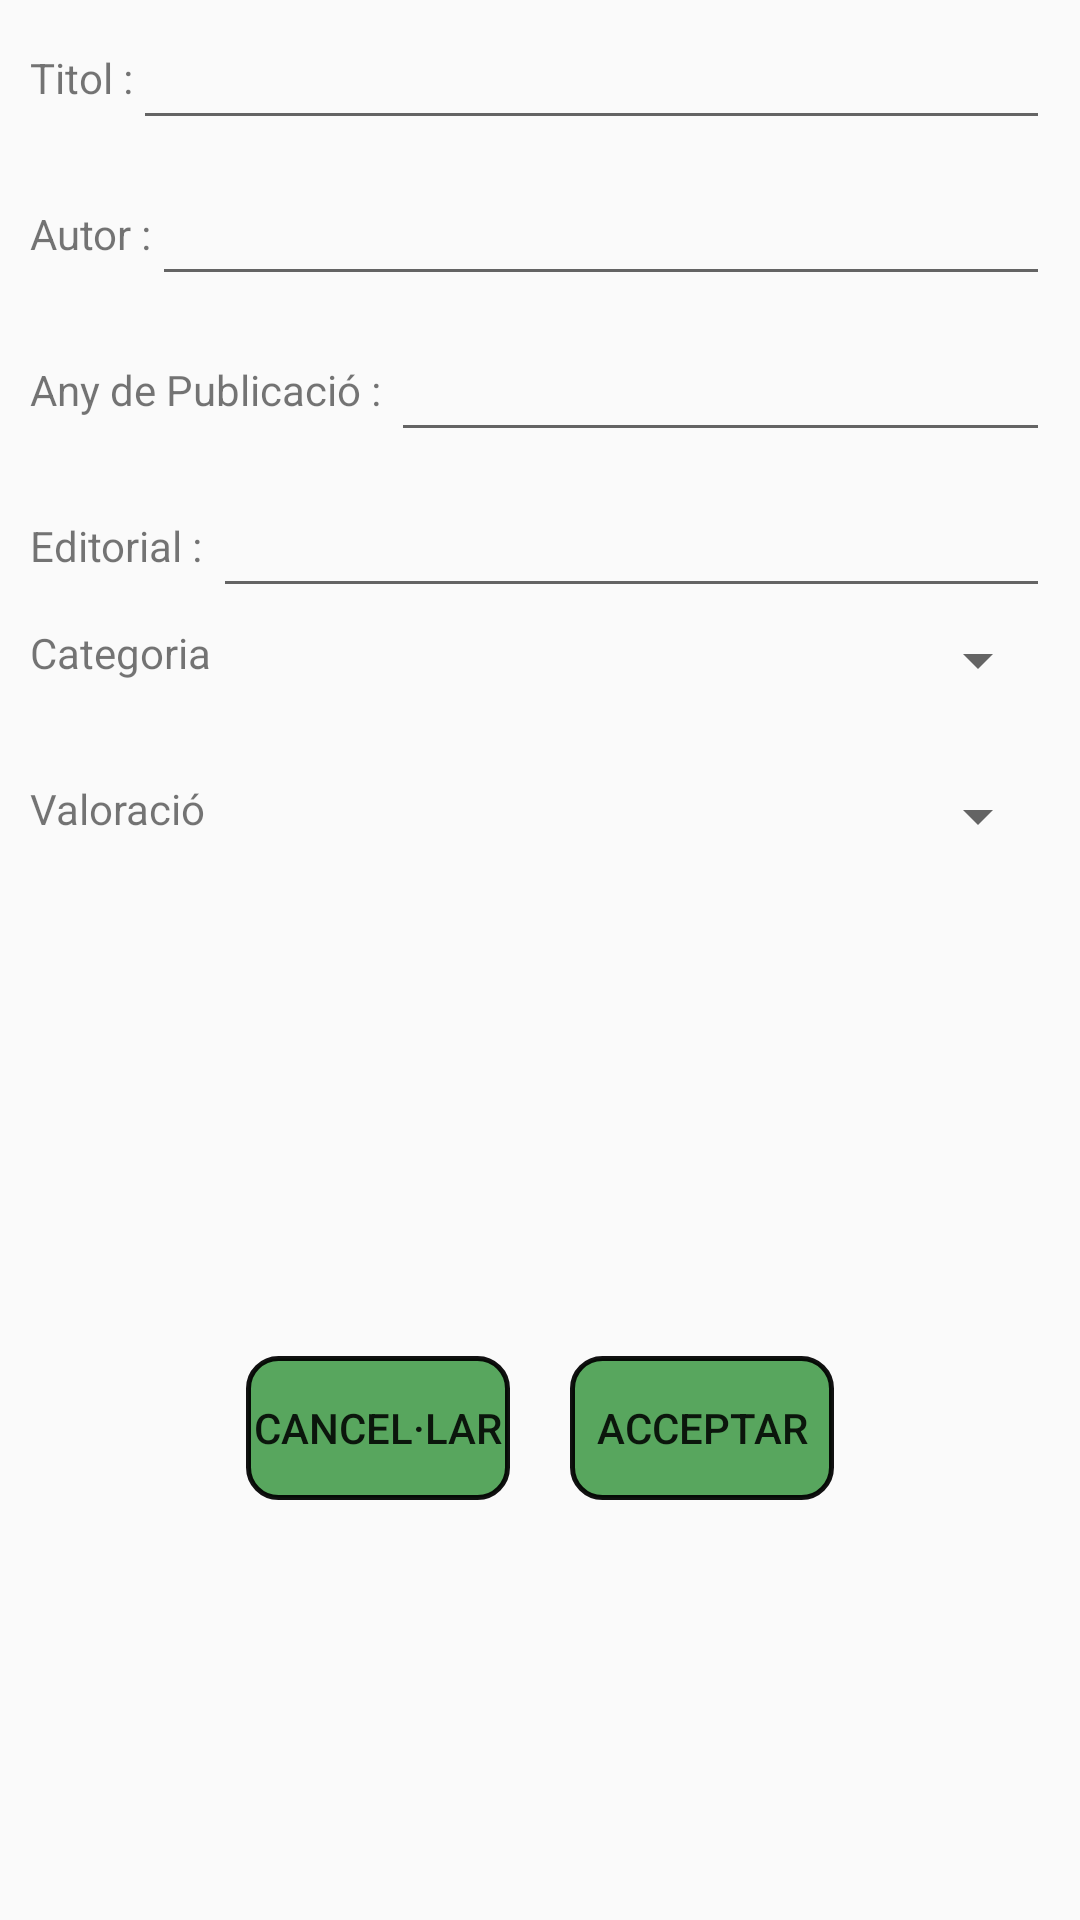

Android layout source for this screen:
<!-- AndroidManifest.xml: application theme AppTheme -->
<!-- res/layout/fragment_frag_add_llibre.xml -->
<LinearLayout xmlns:android="http://schemas.android.com/apk/res/android"
    xmlns:tools="http://schemas.android.com/tools" android:layout_width="match_parent"
    android:layout_height="match_parent"
    tools:context="com.example.pr_idi.mydatabaseexample.frag_add_llibre"
    android:orientation="vertical"
    android:id="@+id/l"
    android:paddingLeft="10dp"
    android:paddingRight="10dp">

    

    <LinearLayout
        android:orientation="horizontal"
        android:layout_width="match_parent"
        android:layout_height="52dp"
        android:layout_gravity="center"
        android:gravity="center_vertical"
        android:id="@+id/layout1">

        <TextView
            android:layout_width="wrap_content"
            android:layout_height="wrap_content"
            android:text="Titol :"
            android:id="@+id/titolView" />

        <EditText
            android:layout_width="match_parent"
            android:layout_height="wrap_content"
            android:id="@+id/editTitol" />
    </LinearLayout>

    <LinearLayout
        android:orientation="horizontal"
        android:layout_width="match_parent"
        android:layout_height="52dp"
        android:layout_gravity="center"
        android:gravity="center_vertical">

        <TextView
            android:layout_width="wrap_content"
            android:layout_height="wrap_content"
            android:text="Autor :"
            android:id="@+id/autorView" />

        <EditText
            android:layout_width="match_parent"
            android:layout_height="wrap_content"
            android:id="@+id/editAutor" />
    </LinearLayout>

    <LinearLayout
        android:orientation="horizontal"
        android:layout_width="match_parent"
        android:layout_height="52dp"
        android:layout_gravity="center"
        android:gravity="center_vertical">

        <TextView
            android:layout_width="wrap_content"
            android:layout_height="wrap_content"
            android:text="Any de Publicació : "
            android:id="@+id/anyView" />

        <EditText
            android:layout_width="match_parent"
            android:layout_height="wrap_content"
            android:id="@+id/editYear"
            android:inputType="number" />
    </LinearLayout>

    <LinearLayout
        android:orientation="horizontal"
        android:layout_width="match_parent"
        android:layout_height="52dp"
        android:layout_gravity="center"
        android:gravity="center_vertical">

        <TextView
            android:layout_width="wrap_content"
            android:layout_height="wrap_content"
            android:text="Editorial : "
            android:id="@+id/editView" />

        <EditText
            android:layout_width="match_parent"
            android:layout_height="wrap_content"
            android:id="@+id/editPublisher" />
    </LinearLayout>

    <LinearLayout
        android:orientation="horizontal"
        android:layout_width="match_parent"
        android:layout_height="52dp"
        android:id="@+id/lay"
        android:layout_gravity="center">

        <TextView
            android:layout_width="wrap_content"
            android:layout_height="wrap_content"
            android:text="Categoria"
            android:id="@+id/Categoria" />

        <Spinner
            android:layout_width="match_parent"
            android:layout_height="wrap_content"
            android:id="@+id/spinner" />
    </LinearLayout>

    <LinearLayout
        android:orientation="horizontal"
        android:layout_width="match_parent"
        android:layout_height="52dp"
        android:layout_gravity="center">

        <TextView
            android:layout_width="wrap_content"
            android:layout_height="wrap_content"
            android:text="Valoració"
            android:id="@+id/textView" />

        <Spinner
            android:layout_width="match_parent"
            android:layout_height="wrap_content"
            android:id="@+id/spinner2" />
    </LinearLayout>

    <LinearLayout
        android:orientation="horizontal"
        android:layout_width="match_parent"
        android:layout_height="match_parent"
        android:layout_gravity="center"
        android:gravity="center"
        android:layout_margin="10dp">

        <Button
            android:layout_width="wrap_content"
            android:layout_height="wrap_content"
            android:text="Cancel·lar"
            android:id="@+id/cancelButton"
            android:layout_marginRight="10dp"
            android:background="@drawable/custom_button"/>

        <Button
            android:layout_width="wrap_content"
            android:layout_height="wrap_content"
            android:text="Acceptar"
            android:id="@+id/acceptButton"
            android:layout_marginLeft="10dp"
            android:background="@drawable/custom_button" />
    </LinearLayout>
</LinearLayout>
<!-- resources referenced by this layout -->
<resources>
  <!-- drawable custom_button (drawable) -->
  <?xml version="1.0" encoding="utf-8"?>
  <shape xmlns:android="http://schemas.android.com/apk/res/android" android:shape="rectangle"
      android:layout_height="match_parent" android:layout_width="match_parent">
  
  
      <stroke android:width="1.5dp"
          android:color="#EE000000"
          />
  
      <padding android:left="1dp"
          android:top="1dp"
          android:right="1dp"
          android:bottom="1dp"/>
  
      <corners android:radius="30px"/>
  
      <gradient
          android:startColor="#bf218929"
          android:centerColor="#bf218929"
          android:endColor="#bf218929"
          android:gradientRadius="20"
          android:angle="135" />
  
  </shape>
  <style name="AppTheme" parent="Theme.AppCompat.Light.DarkActionBar">
          
          <item name="colorPrimary">#3e9632</item>
          
          <item name="android:colorPrimaryDark">#2d7c22</item>
          <item name="colorAccent">@color/colorAccent</item>
      </style>
  <!-- not gathered from this repository: default colours our renderer supplied (Android Studio template values) -->
  <color name="colorAccent">#FF03DAC5</color>
</resources>
